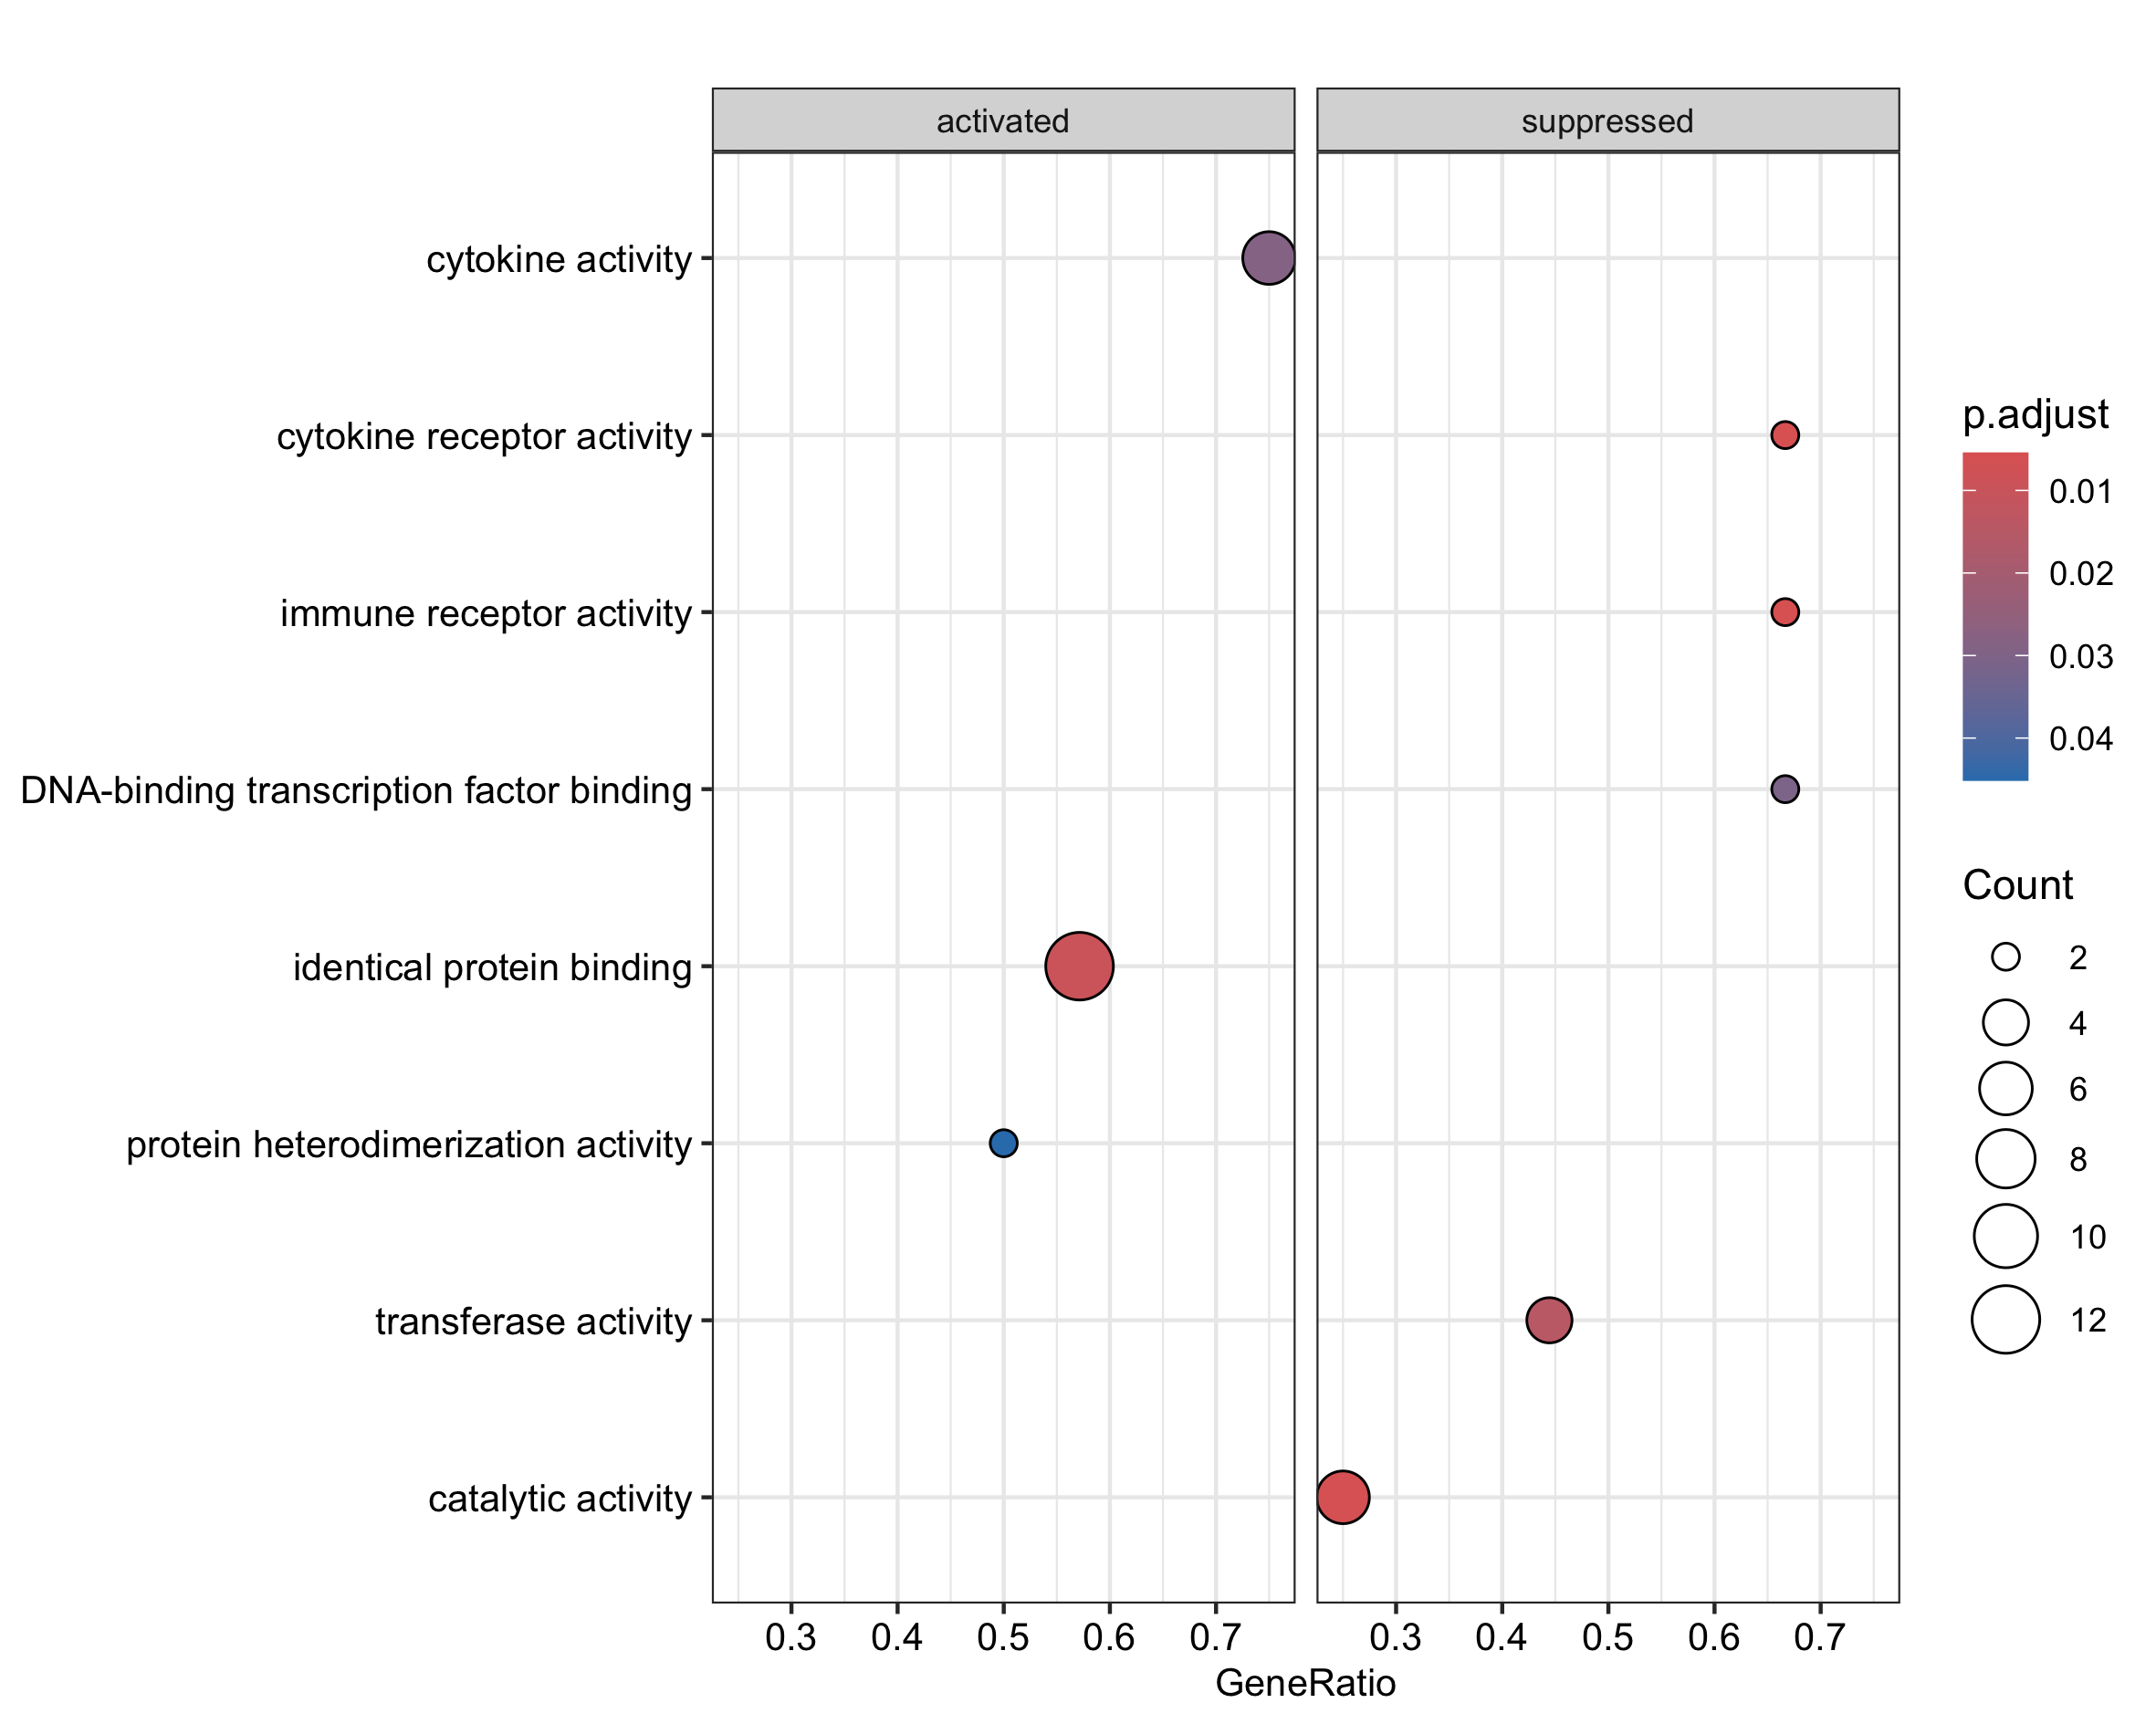

The file beside this chart, header and first rows:
, ID, Description, setSize, enrichmentScore, NES, pvalue, p.adjust, qvalues, rank, leading_edge, core_enrichment
GO:0004896, GO:0004896, cytokine receptor activity, 3, -0.8893, -1.686, 0.005453, 0.005453, 0.2697, 306, tags=100%, list=11%, signal=89%, ENSMUSG00000032089/ENSMUSG00000022146
GO:0140375, GO:0140375, immune receptor activity, 3, -0.8893, -1.686, 0.005453, 0.005453, 0.2697, 306, tags=100%, list=11%, signal=89%, ENSMUSG00000032089/ENSMUSG00000022146
GO:0003824, GO:0003824, catalytic activity, 24, -0.4482, -1.772, 0.006101, 0.006101, 0.2697, 171, tags=25%, list=6%, signal=24%, ENSMUSG00000057457/ENSMUSG00000020051/EN…
GO:0042802, GO:0042802, identical protein binding, 21, 0.5169, 1.723, 0.009435, 0.009435, 0.3128, 701, tags=57%, list=26%, signal=43%, ENSMUSG00000027919/ENSMUSG00000026896/EN…
GO:0016740, GO:0016740, transferase activity, 9, -0.6198, -1.761, 0.0147, 0.0147, 0.3899, 15, tags=44%, list=1%, signal=44%, ENSMUSG00000021457/ENSMUSG00000063704/EN…
GO:0005125, GO:0005125, cytokine activity, 8, 0.6294, 1.601, 0.02857, 0.02857, 0.5795, 715, tags=75%, list=26%, signal=56%, ENSMUSG00000110206/ENSMUSG00000000126/EN…
GO:0140297, GO:0140297, DNA-binding transcription factor binding, 3, -0.8111, -1.537, 0.03059, 0.03059, 0.5795, 4, tags=67%, list=0%, signal=67%, ENSMUSG00000037621/ENSMUSG00000037868
GO:0046982, GO:0046982, protein heterodimerization activity, 4, 0.7539, 1.484, 0.04513, 0.04513, 0.6883, 171, tags=50%, list=6%, signal=47%, ENSMUSG00000028464/ENSMUSG00000019913
